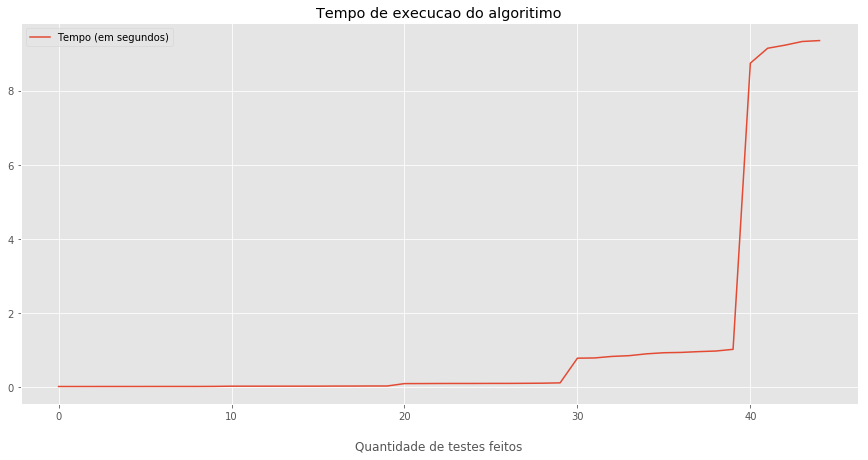

Values plotted in this chart, from the file beside it:
Entrada (unidades), Tempo (em segundos)
7, 0.005730
7, 0.005076
7, 0.004845
7, 0.005790
7, 0.005166
7, 0.004843
7, 0.005352
7, 0.007653
7, 0.005764
7, 0.004923
8, 0.01394
8, 0.01416
8, 0.01664
8, 0.01354
8, 0.01861
8, 0.01867
8, 0.01348
8, 0.01392
8, 0.01641
8, 0.01348
9, 0.08621
9, 0.08853
9, 0.08832
9, 0.09442
9, 0.08699
9, 0.09132
9, 0.1034
9, 0.08405
9, 0.08328
9, 0.08697
10, 0.8878
10, 0.8381
10, 0.7697
10, 0.8177
10, 0.7763
10, 0.947
10, 0.963
10, 0.9256
10, 1.009
10, 0.9169
11, 9.226
11, 9.326
11, 9.351
11, 9.143
11, 8.741
11, 8.965
